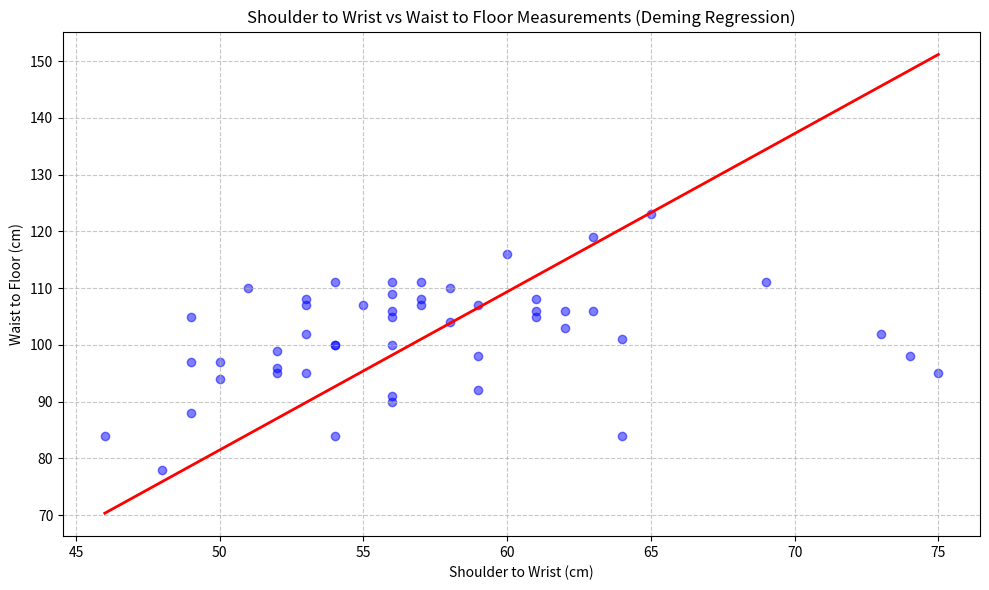

Write the Python code that produced this figure.
import numpy as np
import matplotlib.pyplot as plt
from scipy import odr

# Data
x = [57,54,60,54,62,56,55,50,53,57,52,51,61,63,52,61,52,58,53,57,56,56,50,62,54,53,56,46,75,59,73,74,59,59,49,63,56,64,48,58,64,61,65,53,69,49,56,49,54,56]
y = [107,100,116,100,103,106,107,97,108,111,95,110,108,119,96,106,99,104,102,108,100,105,94,106,111,107,90,84,95,92,102,98,107,98,88,106,109,101,78,110,84,105,123,95,111,97,111,105,84,91]

# Convert to numpy arrays
x = np.array(x)
y = np.array(y)

# Define the linear function
def linear_func(p, x):
    return p[0] * x + p[1]

# Create a model for fitting
linear_model = odr.Model(linear_func)

# Create a RealData object using our initiated data
data = odr.RealData(x, y)

# Set up ODR with the model and data
odr_obj = odr.ODR(data, linear_model, beta0=[1., 1.])

# Run the regression
out = odr_obj.run()

# Extract the parameters
slope = out.beta[0]
intercept = out.beta[1]

# Print results
print(f"Slope: {slope:.4f}")
print(f"Intercept: {intercept:.4f}")

# Create points for the line
x_line = np.array([min(x), max(x)])
y_line = slope * x_line + intercept

# Plot
plt.figure(figsize=(10, 6))
plt.scatter(x, y, color='blue', alpha=0.5)
plt.plot(x_line, y_line, color='red', linewidth=2)

plt.xlabel('Shoulder to Wrist (cm)')
plt.ylabel('Waist to Floor (cm)')
plt.title('Shoulder to Wrist vs Waist to Floor Measurements (Deming Regression)')
plt.grid(True, linestyle='--', alpha=0.7)

plt.tight_layout()
plt.show()

# Print two points on the line
print(f"\nTwo points on the line:")
print(f"Point 1: ({x_line[0]:.2f}, {y_line[0]:.2f})")
print(f"Point 2: ({x_line[1]:.2f}, {y_line[1]:.2f})")

# Print all data points
print("\nAll data points:")
for i in range(len(x)):
    print(f"({x[i]}, {y[i]})")
    #print(f'{i} : {y[i]-x[i]}')